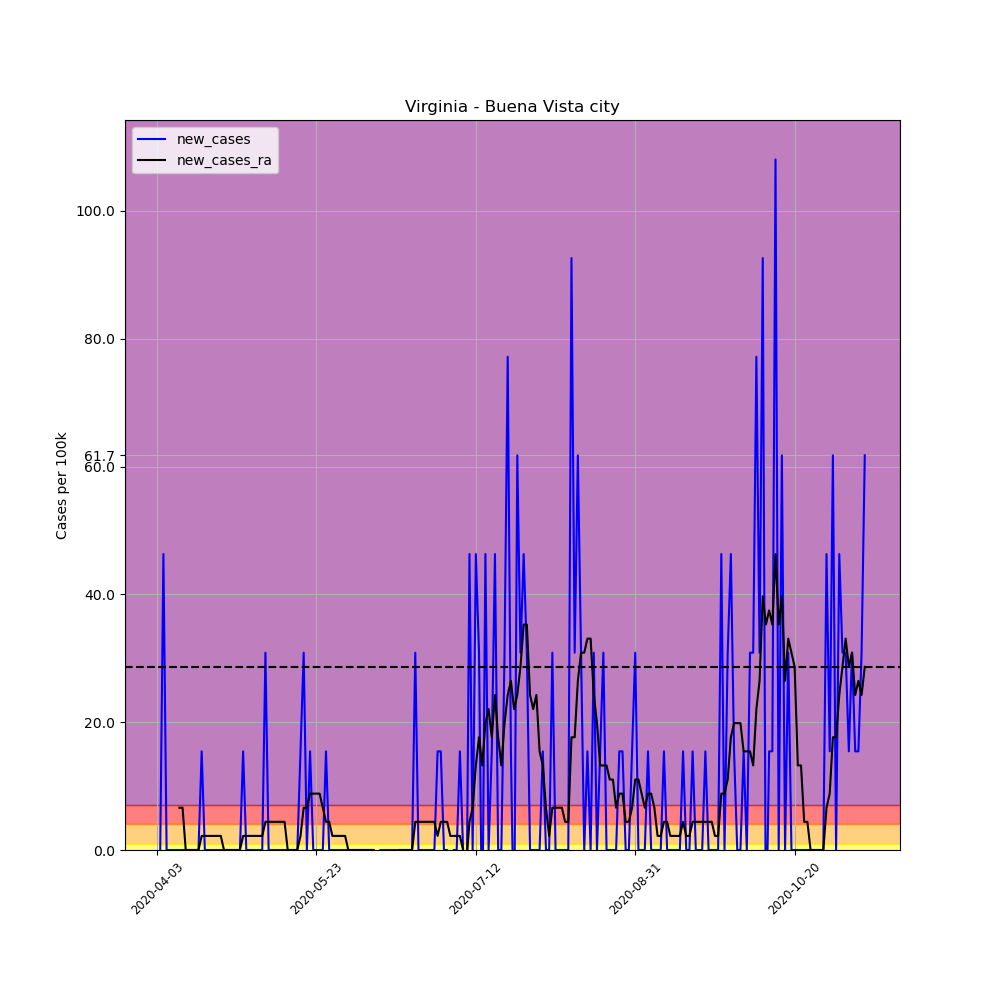

The table this chart was drawn from, first rows:
, date, county, state, fips, cases, deaths, COUNTY, STNAME, CTYNAME, POPESTIMATE2019, per_100k, per_100k_ra, new_cases, new_cases_ra
543073, 2020-04-03, Buena Vista city, Virginia, 51530, 1, 0, 530, Virginia, Buena Vista city, 6478, 15.44, , , 
543074, 2020-04-04, Buena Vista city, Virginia, 51530, 1, 0, 530, Virginia, Buena Vista city, 6478, 15.44, , 0.0, 
543075, 2020-04-05, Buena Vista city, Virginia, 51530, 4, 0, 530, Virginia, Buena Vista city, 6478, 61.75, , 46.31, 
543076, 2020-04-06, Buena Vista city, Virginia, 51530, 4, 0, 530, Virginia, Buena Vista city, 6478, 61.75, , 0.0, 
543077, 2020-04-07, Buena Vista city, Virginia, 51530, 4, 0, 530, Virginia, Buena Vista city, 6478, 61.75, , 0.0, 
543078, 2020-04-08, Buena Vista city, Virginia, 51530, 4, 0, 530, Virginia, Buena Vista city, 6478, 61.75, , 0.0, 
543079, 2020-04-09, Buena Vista city, Virginia, 51530, 4, 0, 530, Virginia, Buena Vista city, 6478, 61.75, 48.52, 0.0, 
543080, 2020-04-10, Buena Vista city, Virginia, 51530, 4, 0, 530, Virginia, Buena Vista city, 6478, 61.75, 55.13, 0.0, 6.616
543081, 2020-04-11, Buena Vista city, Virginia, 51530, 4, 0, 530, Virginia, Buena Vista city, 6478, 61.75, 61.75, 0.0, 6.616
543082, 2020-04-12, Buena Vista city, Virginia, 51530, 4, 0, 530, Virginia, Buena Vista city, 6478, 61.75, 61.75, 0.0, 0.0
543083, 2020-04-13, Buena Vista city, Virginia, 51530, 4, 0, 530, Virginia, Buena Vista city, 6478, 61.75, 61.75, 0.0, 0.0
543084, 2020-04-14, Buena Vista city, Virginia, 51530, 4, 0, 530, Virginia, Buena Vista city, 6478, 61.75, 61.75, 0.0, 0.0
543085, 2020-04-15, Buena Vista city, Virginia, 51530, 4, 0, 530, Virginia, Buena Vista city, 6478, 61.75, 61.75, 0.0, 0.0
543086, 2020-04-16, Buena Vista city, Virginia, 51530, 4, 0, 530, Virginia, Buena Vista city, 6478, 61.75, 61.75, 0.0, 0.0
543087, 2020-04-17, Buena Vista city, Virginia, 51530, 5, 0, 530, Virginia, Buena Vista city, 6478, 77.18, 63.95, 15.44, 2.205
543088, 2020-04-18, Buena Vista city, Virginia, 51530, 5, 0, 530, Virginia, Buena Vista city, 6478, 77.18, 66.16, 0.0, 2.205
543089, 2020-04-19, Buena Vista city, Virginia, 51530, 5, 0, 530, Virginia, Buena Vista city, 6478, 77.18, 68.36, 0.0, 2.205
543090, 2020-04-20, Buena Vista city, Virginia, 51530, 5, 0, 530, Virginia, Buena Vista city, 6478, 77.18, 70.57, 0.0, 2.205
543091, 2020-04-21, Buena Vista city, Virginia, 51530, 5, 0, 530, Virginia, Buena Vista city, 6478, 77.18, 72.77, 0.0, 2.205
543092, 2020-04-22, Buena Vista city, Virginia, 51530, 5, 0, 530, Virginia, Buena Vista city, 6478, 77.18, 74.98, 0.0, 2.205
543093, 2020-04-23, Buena Vista city, Virginia, 51530, 5, 0, 530, Virginia, Buena Vista city, 6478, 77.18, 77.18, 0.0, 2.205
543094, 2020-04-24, Buena Vista city, Virginia, 51530, 5, 0, 530, Virginia, Buena Vista city, 6478, 77.18, 77.18, 0.0, 0.0
543095, 2020-04-25, Buena Vista city, Virginia, 51530, 5, 0, 530, Virginia, Buena Vista city, 6478, 77.18, 77.18, 0.0, 0.0
543096, 2020-04-26, Buena Vista city, Virginia, 51530, 5, 0, 530, Virginia, Buena Vista city, 6478, 77.18, 77.18, 0.0, 0.0
543097, 2020-04-27, Buena Vista city, Virginia, 51530, 5, 0, 530, Virginia, Buena Vista city, 6478, 77.18, 77.18, 0.0, 0.0
543098, 2020-04-28, Buena Vista city, Virginia, 51530, 5, 0, 530, Virginia, Buena Vista city, 6478, 77.18, 77.18, 0.0, 0.0
543099, 2020-04-29, Buena Vista city, Virginia, 51530, 5, 0, 530, Virginia, Buena Vista city, 6478, 77.18, 77.18, 0.0, 0.0
543100, 2020-04-30, Buena Vista city, Virginia, 51530, 6, 0, 530, Virginia, Buena Vista city, 6478, 92.62, 79.39, 15.44, 2.205
543101, 2020-05-01, Buena Vista city, Virginia, 51530, 6, 0, 530, Virginia, Buena Vista city, 6478, 92.62, 81.59, 0.0, 2.205
543102, 2020-05-02, Buena Vista city, Virginia, 51530, 6, 0, 530, Virginia, Buena Vista city, 6478, 92.62, 83.8, 0.0, 2.205
543103, 2020-05-03, Buena Vista city, Virginia, 51530, 6, 0, 530, Virginia, Buena Vista city, 6478, 92.62, 86.01, 0.0, 2.205
543104, 2020-05-04, Buena Vista city, Virginia, 51530, 6, 0, 530, Virginia, Buena Vista city, 6478, 92.62, 88.21, 0.0, 2.205
543105, 2020-05-05, Buena Vista city, Virginia, 51530, 6, 0, 530, Virginia, Buena Vista city, 6478, 92.62, 90.42, 0.0, 2.205
543106, 2020-05-06, Buena Vista city, Virginia, 51530, 6, 0, 530, Virginia, Buena Vista city, 6478, 92.62, 92.62, 0.0, 2.205
543107, 2020-05-07, Buena Vista city, Virginia, 51530, 8, 0, 530, Virginia, Buena Vista city, 6478, 123.5, 97.03, 30.87, 4.411
543108, 2020-05-08, Buena Vista city, Virginia, 51530, 8, 0, 530, Virginia, Buena Vista city, 6478, 123.5, 101.4, 0.0, 4.411
543109, 2020-05-09, Buena Vista city, Virginia, 51530, 8, 0, 530, Virginia, Buena Vista city, 6478, 123.5, 105.9, 0.0, 4.411
543110, 2020-05-10, Buena Vista city, Virginia, 51530, 8, 0, 530, Virginia, Buena Vista city, 6478, 123.5, 110.3, 0.0, 4.411
543111, 2020-05-11, Buena Vista city, Virginia, 51530, 8, 0, 530, Virginia, Buena Vista city, 6478, 123.5, 114.7, 0.0, 4.411
543112, 2020-05-12, Buena Vista city, Virginia, 51530, 8, 0, 530, Virginia, Buena Vista city, 6478, 123.5, 119.1, 0.0, 4.411
543113, 2020-05-13, Buena Vista city, Virginia, 51530, 8, 0, 530, Virginia, Buena Vista city, 6478, 123.5, 123.5, 0.0, 4.411
543114, 2020-05-14, Buena Vista city, Virginia, 51530, 8, 0, 530, Virginia, Buena Vista city, 6478, 123.5, 123.5, 0.0, 0.0
543115, 2020-05-15, Buena Vista city, Virginia, 51530, 8, 0, 530, Virginia, Buena Vista city, 6478, 123.5, 123.5, 0.0, 0.0
543116, 2020-05-16, Buena Vista city, Virginia, 51530, 8, 0, 530, Virginia, Buena Vista city, 6478, 123.5, 123.5, 0.0, 0.0
543117, 2020-05-17, Buena Vista city, Virginia, 51530, 8, 0, 530, Virginia, Buena Vista city, 6478, 123.5, 123.5, 0.0, 0.0
543118, 2020-05-18, Buena Vista city, Virginia, 51530, 9, 0, 530, Virginia, Buena Vista city, 6478, 138.9, 125.7, 15.44, 2.205
543119, 2020-05-19, Buena Vista city, Virginia, 51530, 11, 0, 530, Virginia, Buena Vista city, 6478, 169.8, 132.3, 30.87, 6.616
543120, 2020-05-20, Buena Vista city, Virginia, 51530, 11, 0, 530, Virginia, Buena Vista city, 6478, 169.8, 138.9, 0.0, 6.616
543121, 2020-05-21, Buena Vista city, Virginia, 51530, 12, 0, 530, Virginia, Buena Vista city, 6478, 185.2, 147.8, 15.44, 8.821
543122, 2020-05-22, Buena Vista city, Virginia, 51530, 12, 0, 530, Virginia, Buena Vista city, 6478, 185.2, 156.6, 0.0, 8.821
543123, 2020-05-23, Buena Vista city, Virginia, 51530, 12, 0, 530, Virginia, Buena Vista city, 6478, 185.2, 165.4, 0.0, 8.821
543124, 2020-05-24, Buena Vista city, Virginia, 51530, 12, 0, 530, Virginia, Buena Vista city, 6478, 185.2, 174.2, 0.0, 8.821
543125, 2020-05-25, Buena Vista city, Virginia, 51530, 12, 0, 530, Virginia, Buena Vista city, 6478, 185.2, 180.8, 0.0, 6.616
543126, 2020-05-26, Buena Vista city, Virginia, 51530, 13, 0, 530, Virginia, Buena Vista city, 6478, 200.7, 185.2, 15.44, 4.411
543127, 2020-05-27, Buena Vista city, Virginia, 51530, 13, 0, 530, Virginia, Buena Vista city, 6478, 200.7, 189.7, 0.0, 4.411
543128, 2020-05-28, Buena Vista city, Virginia, 51530, 13, 0, 530, Virginia, Buena Vista city, 6478, 200.7, 191.9, 0.0, 2.205
543129, 2020-05-29, Buena Vista city, Virginia, 51530, 13, 0, 530, Virginia, Buena Vista city, 6478, 200.7, 194.1, 0.0, 2.205
543130, 2020-05-30, Buena Vista city, Virginia, 51530, 13, 0, 530, Virginia, Buena Vista city, 6478, 200.7, 196.3, 0.0, 2.205
543131, 2020-05-31, Buena Vista city, Virginia, 51530, 13, 0, 530, Virginia, Buena Vista city, 6478, 200.7, 198.5, 0.0, 2.205
543132, 2020-06-01, Buena Vista city, Virginia, 51530, 13, 0, 530, Virginia, Buena Vista city, 6478, 200.7, 200.7, 0.0, 2.205
... 163 more rows
